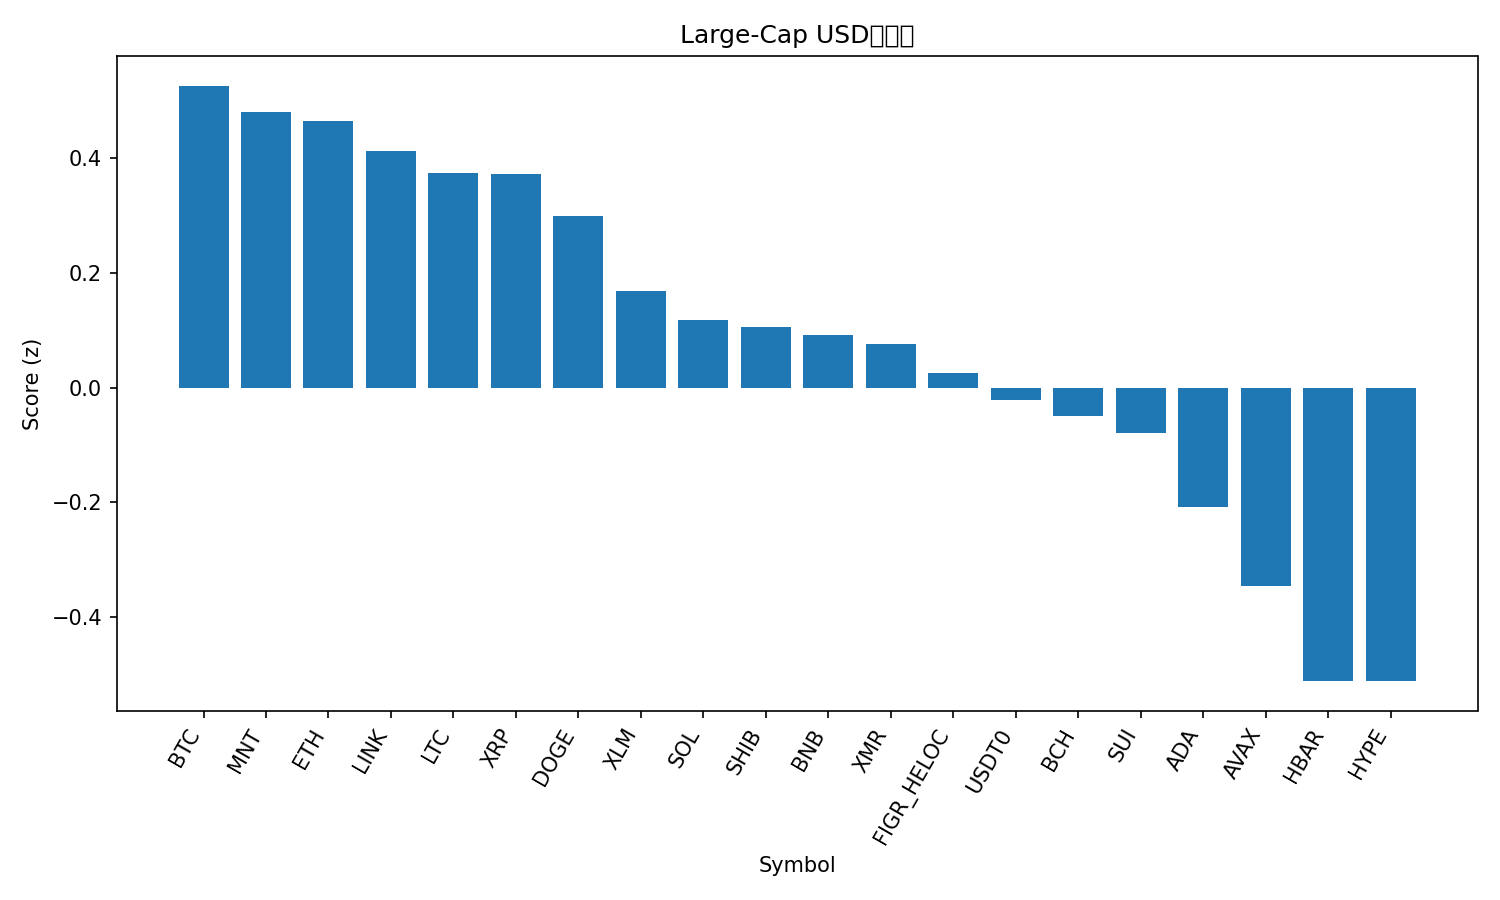

Data behind this chart, as committed beside it:
rank, name, symbol, price, pct_1h, pct_24h, pct_7d, pct_1h_vs_btc, pct_24h_vs_btc, pct_7d_vs_btc, market_cap_rank, market_cap, volume_usd, score
1, Bitcoin, BTC, 111225, -0.119, 1.589, 5.988, 0.0, 0.0, 0.0, 1, 2217354432928, 52468068903, 0.5264
2, Mantle, MNT, 1.7, 0.2391, -0.5495, 10.02, 0.3581, -2.138, 4.031, 35, 5521536006, 162123258, 0.4813
3, Ethereum, ETH, 3954, -0.1779, 1.577, 6.614, -0.05889, -0.01186, 0.6262, 2, 477303324752, 33894280832, 0.4652
4, Chainlink, LINK, 17.66, -0.3522, 1.698, 11.26, -0.2332, 0.1093, 5.276, 16, 12305926632, 656392196, 0.4132
5, Litecoin, LTC, 95.49, -0.4715, 1.963, 12.26, -0.3525, 0.3743, 6.271, 29, 7296033805, 504052818, 0.3738
6, XRP, XRP, 2.45, -0.3441, 1.589, 10.7, -0.2251, -0.0002386, 4.713, 5, 147042505257, 3089190410, 0.3724
7, Dogecoin, DOGE, 0.1969, -0.2096, 0.701, 11.05, -0.0906, -0.8878, 5.062, 9, 29816548461, 1515892070, 0.2987
8, Stellar, XLM, 0.3158, -0.1318, 0.3204, 8.233, -0.01284, -1.268, 2.246, 20, 10106339043, 129621901, 0.1683
9, Solana, SOL, 191.8, -0.4503, 1.608, 7.765, -0.3313, 0.01913, 1.777, 6, 105421439272, 6259158188, 0.1182
10, Shiba Inu, SHIB, 1.016e-05, -0.4042, 1.275, 8.659, -0.2852, -0.3142, 2.672, 34, 5983820184, 136771015, 0.1061
11, BNB, BNB, 1126, -0.5864, 2.13, 7.877, -0.4674, 0.5408, 1.889, 4, 156685187585, 4116063213, 0.09217
12, Monero, XMR, 329.5, 0.06467, -1.694, 14.12, 0.1837, -3.283, 8.132, 33, 6074275061, 204940663, 0.07599
13, Figure Heloc, FIGR_HELOC, 1.009, 0.0, 0.8609, -3.248, 0.119, -0.7279, -9.236, 15, 13337177648, 21723889, 0.02524
14, USDT0, USDT0, 1.0, 0.0394, 0.0681, 0.01189, 0.1584, -1.521, -5.976, 31, 7017687960, 315319596, -0.02202
15, Bitcoin Cash, BCH, 490.2, -0.4844, 1.273, 7.552, -0.3654, -0.3162, 1.564, 21, 9776145482, 247084366, -0.04867
16, Sui, SUI, 2.47, -0.2732, 0.3621, 6.546, -0.1542, -1.227, 0.5583, 24, 8967043593, 854297727, -0.07877
17, Cardano, ADA, 0.648, -0.581, 1.082, 8.171, -0.462, -0.5066, 2.183, 11, 23692941845, 1050273209, -0.2082
18, Avalanche, AVAX, 19.55, -0.244, -0.06453, 2.3, -0.125, -1.653, -3.688, 26, 8342418603, 461688242, -0.3465
19, Hedera, HBAR, 0.1695, -0.4392, -0.1865, 5.523, -0.3202, -1.775, -0.4649, 30, 7198037593, 238961572, -0.5106
20, Hyperliquid, HYPE, 39.86, -1.201, 1.408, 18.48, -1.082, -0.1804, 12.49, 17, 10781539350, 529839899, -0.5115
21, TRON, TRX, 0.3104, -0.534, -3.66, 1.374, -0.415, -5.249, -4.614, 10, 29379753944, 901359598, -1.852
